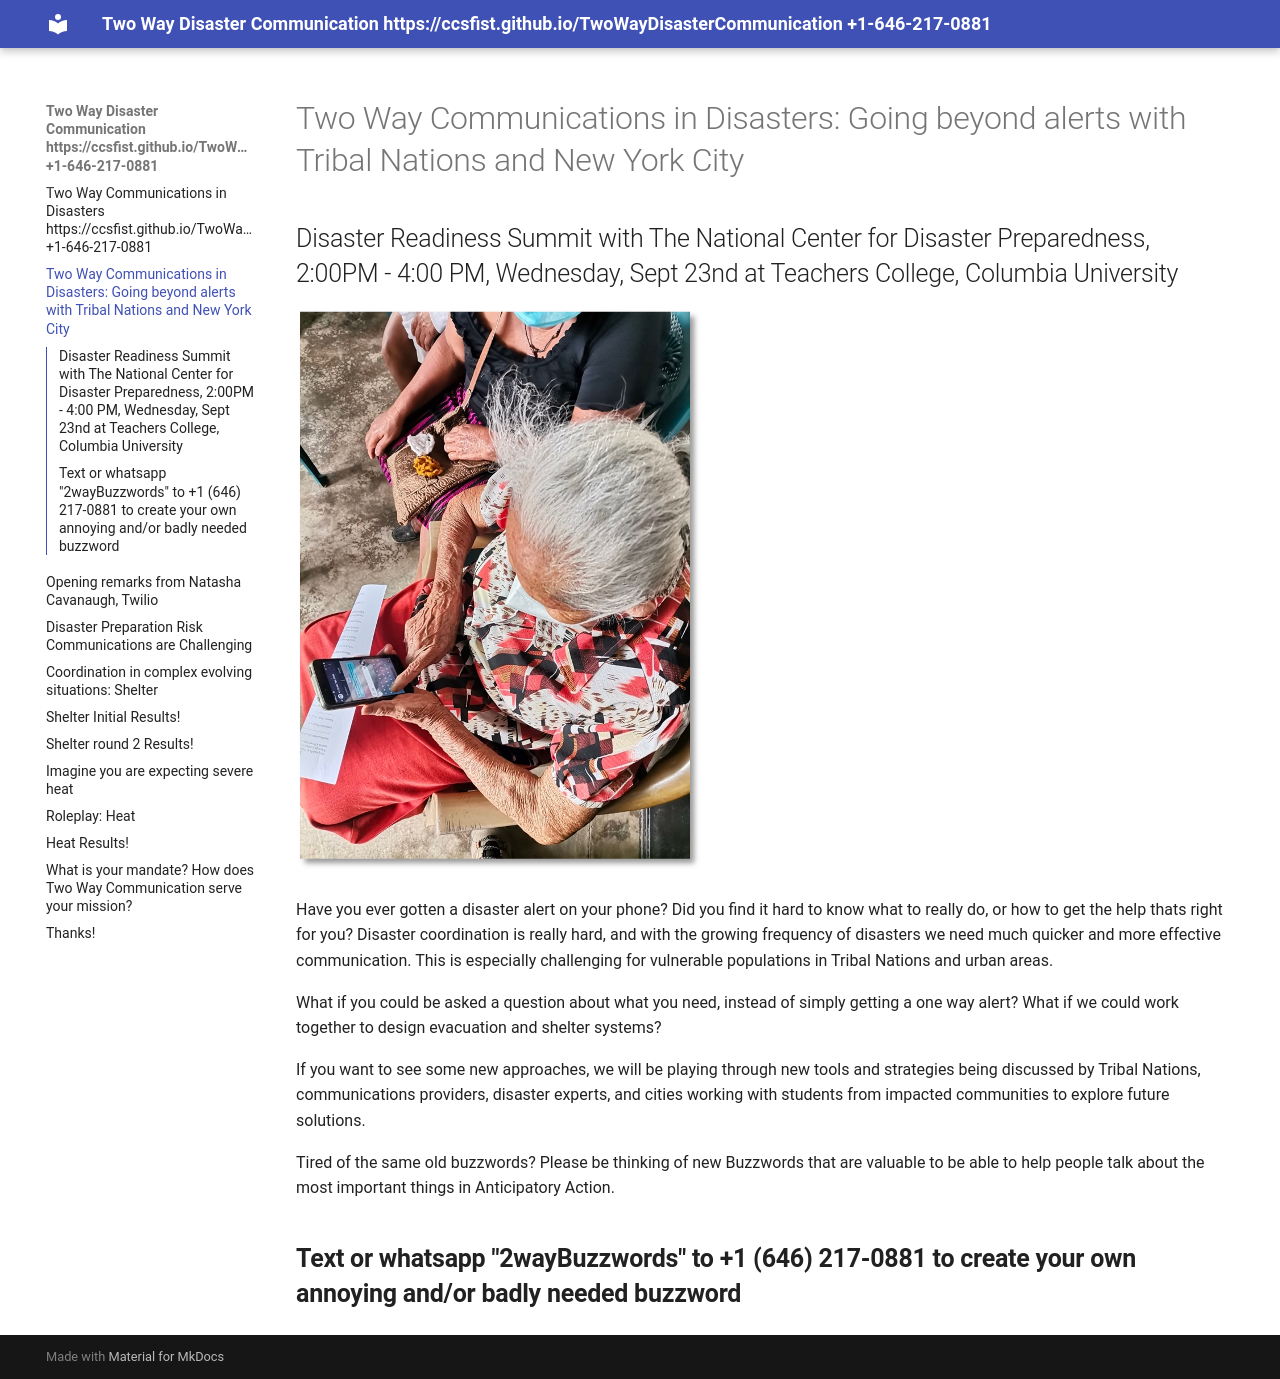

repository: ccsfist/TwoWayDisasterCommunication · page: titled/index.html · generator: mkdocs

# Two Way Communications in Disasters: Going beyond alerts with Tribal Nations and New York City

## Disaster Readiness Summit with The National Center for Disaster Preparedness, 2:00PM - 4:00 PM, Wednesday, Sept 23nd at Teachers College, Columbia University

![](womanwithphone.png) 

Have you ever gotten a disaster alert on your phone?  Did you find it hard to know what to really do, or how to get the help thats right for you? Disaster coordination is really hard, and with the growing frequency of disasters we need much quicker and more effective communication.  This is especially challenging for vulnerable populations in Tribal Nations and urban areas.

What if you could be asked a question about what you need, instead of simply getting a one way alert?  What if we could work together to design evacuation and shelter systems? 

If you want to see some new approaches, we will be playing through new tools and strategies being discussed by Tribal Nations, communications providers, disaster experts, and cities working with students from impacted communities to explore future solutions. 

Tired of the same old buzzwords? Please be thinking of new Buzzwords that are valuable to be able to help people talk about the most important things in Anticipatory Action.

## **Text or whatsapp "2wayBuzzwords" to +1 (646) 217-0881 to create your own annoying and/or badly needed buzzword**

<div id="slide-config" data-type="simple" data-next="../learninganddoing/"> </div>
